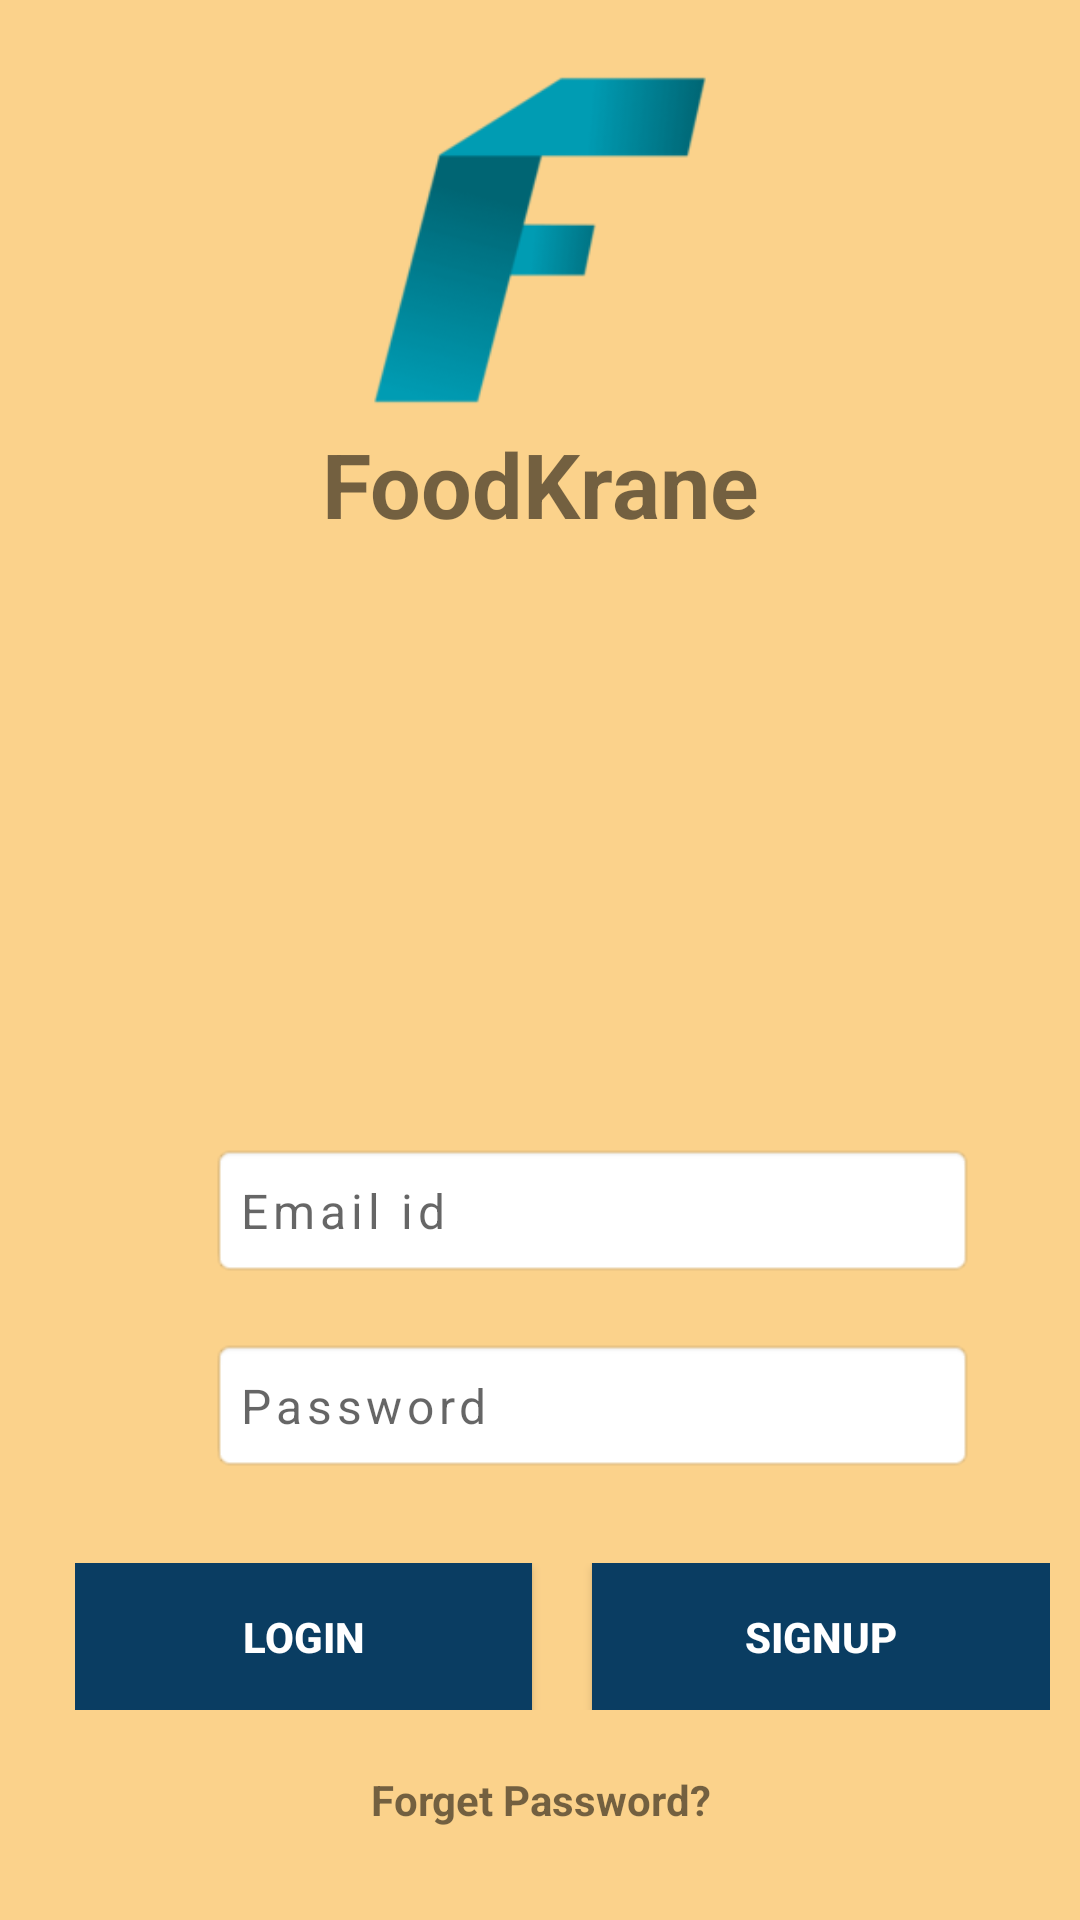

Reconstruct the res/layout file that produces this screen, plus the resources it refers to.
<!-- AndroidManifest.xml: application theme Theme.AppCompat.Light.DarkActionBar -->
<!-- res/layout/login.xml -->
<?xml version="1.0" encoding="utf-8"?>
<RelativeLayout xmlns:android="http://schemas.android.com/apk/res/android"
    xmlns:tools="http://schemas.android.com/tools"
    android:layout_width="match_parent"
    android:layout_height="match_parent"
    android:background="#FBD28B">

    <ImageView
        android:id="@+id/ima"
        android:layout_width="120dp"
        android:layout_height="120dp"
        android:layout_alignParentTop="true"
        android:layout_centerHorizontal="true"
        android:layout_marginTop="20dp"
        android:src="@drawable/foodlogo" />

    <TextView
        android:id="@+id/llg"
        android:layout_width="match_parent"
        android:layout_height="wrap_content"
        android:layout_below="@+id/ima"
        android:layout_marginTop="1dp"
        android:gravity="center"
        android:text="FoodKrane"
        android:textSize="30dp"
        android:textStyle="bold" />


    <LinearLayout
        android:id="@+id/ll9"
        android:layout_width="match_parent"
        android:layout_height="wrap_content"
        android:layout_alignParentStart="true"
        android:layout_alignParentEnd="true"
        android:layout_alignParentBottom="true"
        android:layout_marginStart="25dp"


        android:layout_marginLeft="10dp"
        android:layout_marginEnd="10dp"
        android:layout_marginRight="25dp"
        android:layout_marginBottom="70dp"
        android:orientation="horizontal">

        <Button
            android:id="@+id/login"
            android:layout_width="wrap_content"
            android:layout_height="wrap_content"
            android:layout_marginRight="10dp"
            android:layout_weight="1"
            android:background="#0A3D62"
            android:gravity="center"
            android:textColor="#ffffff"
            android:padding="15dp"
            android:text="LOGIN"
            android:textStyle="bold" />

        <Button
            android:id="@+id/signup"
            android:layout_width="wrap_content"
            android:layout_height="wrap_content"
            android:layout_marginLeft="10dp"
            android:layout_weight="1"
            android:background="#0A3D62"
            android:textColor="#ffffff"
            android:gravity="center"
            android:padding="15dp"
            android:text="SIGNUP"
            android:textStyle="bold" />


    </LinearLayout>

    <LinearLayout
        android:id="@+id/ll10"
        android:layout_width="match_parent"
        android:layout_height="wrap_content"
        android:layout_above="@+id/ll9"
        android:layout_alignParentStart="true"
        android:layout_alignParentEnd="true"
        android:layout_marginStart="0dp"
        android:layout_marginEnd="0dp"
        android:layout_marginBottom="20dp"
        android:paddingLeft="25dp"
        android:paddingRight="25dp">


        <LinearLayout
            android:layout_width="match_parent"
            android:layout_height="wrap_content"
            android:orientation="vertical">

            <LinearLayout
                android:layout_width="match_parent"
                android:layout_height="wrap_content"
                android:orientation="horizontal"
                android:padding="10dp">


                <ImageView
                    android:layout_width="20dp"
                    android:layout_height="20dp"
                    android:layout_gravity="center"
                    android:src="@drawable/user" />

                <EditText
                    android:id="@+id/user"
                    android:layout_width="match_parent"
                    android:layout_height="45dp"
                    android:layout_marginLeft="15dp"
                    android:background="@android:drawable/editbox_background_normal"
                    android:hint="Email id"
                    android:inputType="textEmailAddress"
                    android:letterSpacing="0.1"
                    android:textSize="16dp" />

            </LinearLayout>


            <LinearLayout
                android:layout_width="match_parent"
                android:layout_height="wrap_content"
                android:orientation="horizontal"
                android:padding="10dp">


                <ImageView
                    android:layout_width="20dp"
                    android:layout_height="20dp"
                    android:layout_gravity="center"
                    android:src="@drawable/lock" />


                <EditText
                    android:id="@+id/pass"
                    android:layout_width="match_parent"
                    android:layout_height="45dp"
                    android:layout_marginLeft="15dp"
                    android:background="@android:drawable/editbox_background_normal"
                    android:hint="Password"
                    android:inputType="textPassword"
                    android:letterSpacing="0.1"
                    android:textSize="16dp" />

            </LinearLayout>

        </LinearLayout>
    </LinearLayout>

    <TextView
        android:id="@+id/forget"
        android:layout_width="wrap_content"
        android:layout_height="30dp"
        android:layout_alignParentEnd="true"
        android:layout_alignParentStart="true"
        android:layout_alignParentBottom="true"
        android:layout_marginBottom="25dp"
        android:textStyle="bold"
        android:gravity="center"
        android:text="Forget Password?" />
</RelativeLayout>
<!-- resources referenced by this layout -->
<resources>
  <!-- drawable foodlogo: png bitmap (drawable, 11582 bytes) -->
</resources>
